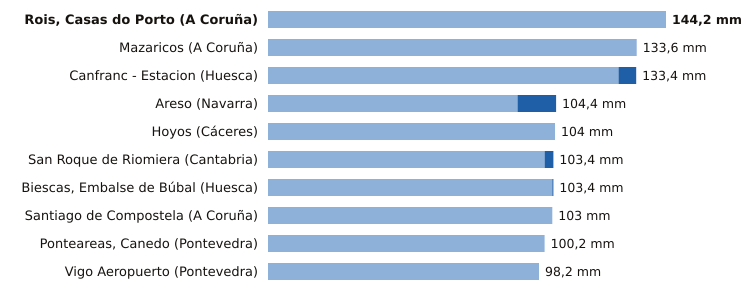

Values plotted in this chart, from the file beside it:
estacion, provincia, indicativo, mm_6_dias_anteriores, mm_hoy, mm_7_dias, horas_de_hoy
Rois, Casas do Porto, A Coruña, 1476R, 144.2, 0.0, 144.2, 2
Mazaricos, A Coruña, 1406X, 133.6, 0.0, 133.6, 3
Canfranc - Estacion, Huesca, 9198X, 127.0, 6.4, 133.4, 4
Areso, Navarra, 1033X, 90.4, 14.0, 104.4, 4
Hoyos, Cáceres, 3536X, 104.0, 0.0, 104.0, 4
San Roque de Riomiera, Cantabria, 1103X, 100.2, 3.2, 103.4, 1
Biescas, Embalse de Búbal, Huesca, 9453X, 103.0, 0.4, 103.4, 4
Santiago de Compostela, A Coruña, 1475X, 103.0, 0.0, 103.0, 4
Ponteareas, Canedo, Pontevedra, 1723X, 100.2, 0.0, 100.2, 2
Vigo Aeropuerto, Pontevedra, 1495, 98.2, 0.0, 98.2, 4
